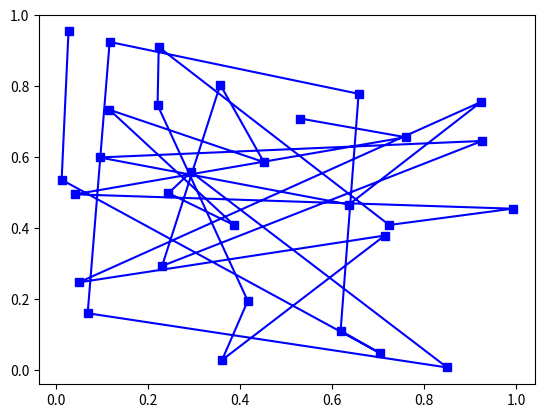

Reproduce this figure in Python.
import numpy as np
import matplotlib.pyplot as plt
import matplotlib.lines as lines


# class for highlighting selected area
class Highlighter(lines.VertexSelector):

    # constructor for the highlighter class
    def __init__(self, line, fmt='ro', **kwargs):
        lines.VertexSelector.__init__(self, line)
        self.markers, = self.axes.plot([], [], fmt, **kwargs)

    # helper function process selected area and plot graph accordingly
    def process_selected(self, ind, xs, ys):
        self.markers.set_data(xs, ys)
        self.canvas.draw()


figure, ax = plt.subplots()
x_axis, y_axis = np.random.rand(2, 30)
line, = ax.plot(x_axis, y_axis, 'bs-', picker=5)

selector = Highlighter(line)
plt.show()
